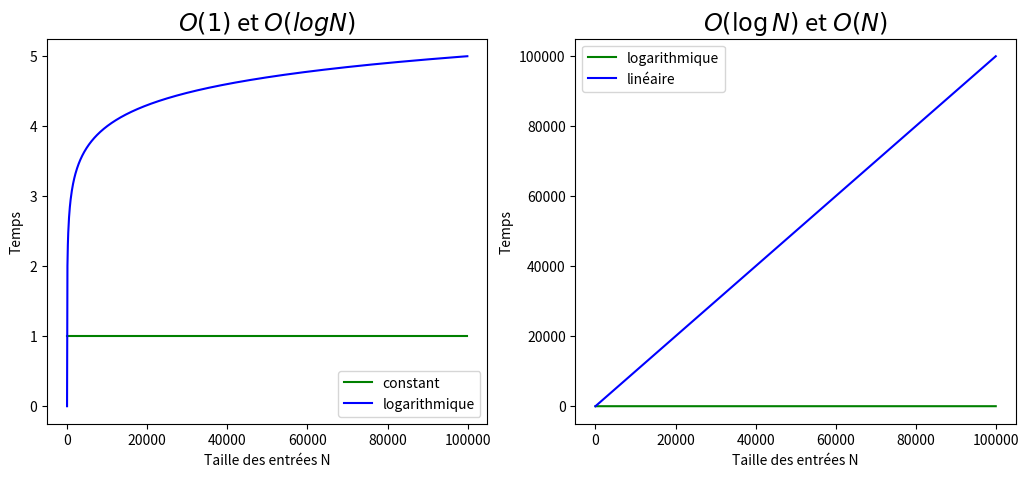

Write the Python code that produced this figure. (Note: this script raises an exception after producing the figure.)
# Generate the diagrams for lecture 7

import matplotlib.pyplot as plt
import math

# Target folder
path = "/home/<user>/Dev/algo-appliquee/cours/07-complexite/assets/"

# Data to plot
x = [i for i in range(1, 100000, 100)]
constant = [1 for _ in x]
logarithmique = [math.log10(i) for i in x]
lineaire = x
linearithmique = [i * math.log10(i) for i in x]
quadratique = [(i ** 2) for i in x]
cubique = [(i ** 3) for i in x]

def fig01_cst_log_lin():
    plt.figure("Constant, logarithmique, et linéaire", figsize=(12.5, 5))

    plt1 = plt.subplot(1, 2, 1)
    plt1.plot(x, constant, color="green", label="constant")
    plt1.plot(x, logarithmique, color="blue", label="logarithmique")
    plt.xlabel("Taille des entrées N")
    plt.ylabel("Temps")
    plt.legend()
    plt.title("$O(1)$ et $O(log N)$", fontsize="xx-large")

    plt2 = plt.subplot(1, 2, 2)
    plt2.plot(x, logarithmique, color="green", label="logarithmique")
    plt2.plot(x, lineaire, color="blue", label="linéaire")
    plt.xlabel("Taille des entrées N")
    plt.ylabel("Temps")
    plt.legend()
    plt.title("$O(\log N)$ et $O(N)$", fontsize="xx-large")

    plt.savefig(path + "fig01_cst_log_lin.png", transparent=True)

def fig02_lin_loglin_quad():
    plt.figure("Linéaire, linéarithmique, quadratique", figsize=(12.5, 5))

    plt1 = plt.subplot(1, 2, 1)
    plt1.plot(x, lineaire, color="green", label="linéaire")
    plt1.plot(x, linearithmique, color="blue", label="linéarithmique")
    plt.xlabel("Taille des entrées N")
    plt.ylabel("Temps")
    plt.legend()
    plt.title("$O(N)$ et $O(N \cdot \log N)$", fontsize="xx-large")

    plt2 = plt.subplot(1, 2, 2)
    plt2.plot(x, linearithmique, color="green", label="linéarithmique")
    plt2.plot(x, quadratique, color="blue", label="quadratique")
    plt.xlabel("Taille des entrées N")
    plt.ylabel("Temps")
    plt.legend()
    plt.title("$O(N \cdot \log N)$ et $O(N^2)$", fontsize="xx-large")

    plt.savefig(path + "fig02_lin_loglin_quad.png", transparent=True)

# Specific for exponential display
x_exp = [i for i in range(20)]
cubique_vs_exp = [(i ** 3) for i in x_exp]
exponentielle = [(2 ** i) for i in x_exp]

def fig03_quad_cub_exp():
    plt.figure("Quadratique, cubique, exponentielle", figsize=(12.5, 5))

    plt1 = plt.subplot(1, 2, 1)
    plt1.plot(x, quadratique, color="green", label="quadratique")
    plt1.plot(x, cubique, color="blue", label="cubique")
    plt.xlabel("Taille des entrées N")
    plt.ylabel("Temps")
    plt.legend()
    plt.title("$O(N^2)$ et $O(N^3)$", fontsize="xx-large")

    plt2 = plt.subplot(1, 2, 2)
    plt2.plot(x_exp, cubique_vs_exp, color="green", label="cubique")
    plt2.plot(x_exp, exponentielle, color="blue", label="exponentielle")
    plt.xlabel("Taille des entrées N")
    plt.ylabel("Temps")
    plt.legend()
    plt.title("$O(N^3)$ et $O(2^N)$", fontsize="xx-large")

    plt.savefig(path + "fig03_quad_cub_exp.png", transparent=True)


# All in one plot
all_x = [i for i in range(1, 50)]
all_logarithmique = [math.log10(i) for i in all_x]
all_lineaire = all_x
all_linearithmique = [i * math.log10(i) for i in all_x]
all_quadratique = [(i ** 2) for i in all_x]
all_cubique = [(i ** 3) for i in all_x]
all_x_exp = range(1, 20)
all_exponentielle = [(2 ** i) for i in all_x_exp]

def fig04_tous():
    plt.figure("Principales classes", figsize=(15, 5))

    plt.plot(all_x, all_logarithmique, color="green", label="logarithmique")
    plt.plot(all_x, all_lineaire, color="blue", label="linéaire")
    plt.plot(all_x, all_linearithmique, color="purple", label="linéarithmique")
    plt.plot(all_x, all_quadratique, color="yellow", label="quadratique")
    plt.plot(all_x, all_cubique, color="orange", label="cubique")
    plt.plot(all_x_exp, all_exponentielle, color="red", label="exponentielle")
    plt.xlabel("Taille des entrées N")
    plt.ylabel("Temps")
    plt.ylim(0, 2000)
    plt.legend()
    plt.title("Principales classes", fontsize="xx-large")

    plt.savefig(path + "fig04_tous.png", transparent=True)

def fig05_tous():
    plt.figure("Principales classes (zoom)", figsize=(15, 5))

    plt.plot(all_x, all_logarithmique, color="green", label="logarithmique")
    plt.plot(all_x, all_lineaire, color="blue", label="linéaire")
    plt.plot(all_x, all_linearithmique, color="purple", label="linéarithmique")
    plt.plot(all_x, all_quadratique, color="yellow", label="quadratique")
    plt.plot(all_x, all_cubique, color="orange", label="cubique")
    plt.plot(all_x_exp, all_exponentielle, color="red", label="exponentielle")
    plt.xlabel("Taille des entrées N")
    plt.ylabel("Temps")
    plt.ylim(0, 150)
    plt.legend()
    plt.title("Principales classes", fontsize="xx-large")

    plt.savefig(path + "fig05_tous.png", transparent=True)

def amdahl(s, p):
    return 1 / (1 - p + (p / s))

x_am = [(2 ** i) for i in range(12)]
amdahl_95 = [amdahl(i, 0.95) for i in x_am]
amdahl_90 = [amdahl(i, 0.90) for i in x_am]
amdahl_75 = [amdahl(i, 0.75) for i in x_am]
amdahl_50 = [amdahl(i, 0.50) for i in x_am]

def fix06_amdahl():
    plt.figure("Loi d'Amdahl", figsize=(12.5, 5))

    plt.plot(x_am, amdahl_95, color="green", label="p = 95%")
    plt.plot(x_am, amdahl_90, color="blue", label="p = 90%")
    plt.plot(x_am, amdahl_75, color="purple", label="p = 75%")
    plt.plot(x_am, amdahl_50, color="red", label="p = 50%")
    plt.xlabel("Nombre de processeurs")
    plt.ylabel("Accélération")
    plt.ylim(0, 25)
    plt.xscale("log")
    plt.legend()
    plt.title("Loi d'Amdahl", fontsize="xx-large")

    plt.savefig(path + "fix06_amdahl.png", transparent=True)


fig01_cst_log_lin()
fig02_lin_loglin_quad()
fig03_quad_cub_exp()
fig04_tous()
fig05_tous()
fix06_amdahl()